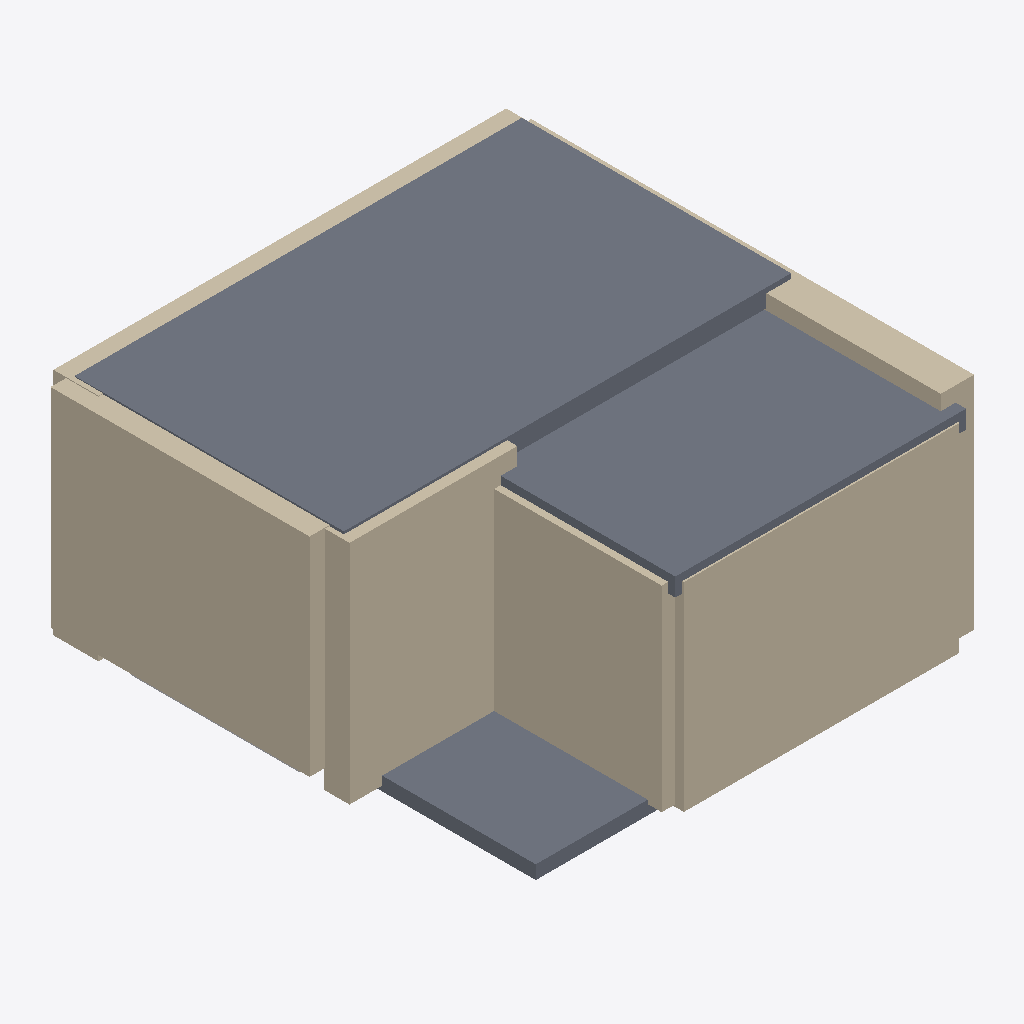
Isometric view of an IFC building model (IFC-SPF (STEP), schema IFC4, length unit metre), seen from the south-west, elements coloured by IFC class: 6 walls (beige), 3 slabs (grey), 1 other element (light grey).
Extent 6.9 m × 6.8 m × 3.4 m (x, y, z). Elements (15): 6 IfcFurniture, 6 IfcWall, 3 IfcSlab.

HEADER;
FILE_DESCRIPTION(('ViewDefinition [CoordinationView]'),'2;1');
FILE_NAME('','2025-02-24T19:34:58',(''),(''),'IfcOpenShell 0.8.0','IfcOpenShell 0.8.0','');
FILE_SCHEMA(('IFC4'));
ENDSEC;
DATA;
#1=IFCPROJECT('2Sbfs7Ga12BvoGvXSC$mm8',$,'Multi_Object_Project',$,$,$,$,(#10,#15),#5);
#16=IFCSITE('0I$v81Abr9Wh9DK0RO4J0f',$,'Site',$,$,$,$,$,$,$,$,$,$,$);
#17=IFCBUILDING('0dJ8_YN6b9nh2Zio_e3zWq',$,'Building A',$,$,$,$,$,$,$,$,$);
#18=IFCBUILDINGSTOREY('2Km7fu5HXD08f1wksMdan9',$,'Ground Floor',$,$,$,$,$,$,$);
#89=IFCSLAB('26$I1tjbH3zPtehltWWFx8',$,'ceiling_4',$,$,#110,#105,$,$);
#309=IFCWALL('1kOWE3ewL1NOKg31IUClXq',$,'wall_14',$,$,#330,#325,$,$);
#243=IFCWALL('1$64QySlT3sujShWzJ_KUb',$,'wall_11',$,$,#264,#259,$,$);
#111=IFCSLAB('31NMNnp4LEQhnSRdEpRRVf',$,'ceiling_5',$,$,#132,#127,$,$);
#331=IFCWALL('0ZjFQIAvr0BPnuyVVB7KT_',$,'wall_15',$,$,#352,#347,$,$);
#265=IFCWALL('2DXqfXlJXFj99y0KTaTy4s',$,'wall_12',$,$,#286,#281,$,$);
#155=IFCSLAB('1npbwqltfArQL$hiYDTRKp',$,'floor_7',$,$,#176,#171,$,$);
#221=IFCWALL('0TdjZasBnBde39p7UX_ruG',$,'wall_10',$,$,#242,#237,$,$);
#287=IFCWALL('1ipi$Ax2L3xfhmLRHTnEDJ',$,'wall_13',$,$,#308,#303,$,$);
#22=IFCFURNITURE('1WjGIfME5FNv7372WhsA9a',$,'cabinet_1',$,$,#44,#38,$,$);
ENDSEC;